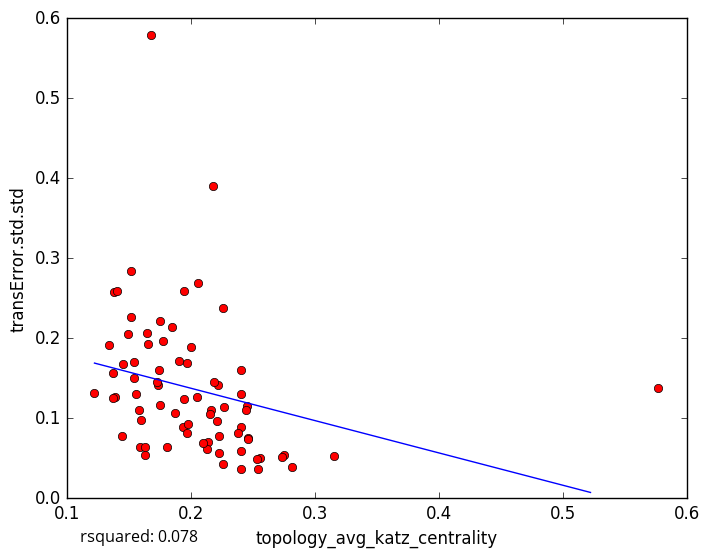

The table this chart was drawn from, first rows:
topology_avg_katz_centrality, transError.std.std
0.152, 0.2269
0.1935, 0.08883
0.2749, 0.05366
0.3157, 0.05318
0.2812, 0.03889
0.1369, 0.1561
0.1497, 0.2048
0.2004, 0.1895
0.226, 0.043
0.2555, 0.05006
0.2403, 0.1607
0.2539, 0.03644
0.2451, 0.1156
0.2406, 0.03656
0.2533, 0.04916
0.2404, 0.08908
0.1974, 0.09332
0.5769, 0.1381
0.1379, 0.2584
0.2225, 0.07791
0.1404, 0.2595
0.1845, 0.2141
0.1746, 0.1605
0.168, 0.5785
0.2218, 0.1419
0.2177, 0.3907
0.2186, 0.1458
0.1778, 0.1961
0.1626, 0.054
0.1591, 0.06397
0.163, 0.06424
0.1947, 0.2587
0.1223, 0.1319
0.139, 0.1261
0.1374, 0.1247
0.1343, 0.1921
0.2738, 0.05174
0.1539, 0.1504
0.1737, 0.1414
0.2377, 0.08192
0.1517, 0.2843
0.2057, 0.2687
0.2136, 0.0698
0.1444, 0.07773
0.1749, 0.221
0.1538, 0.1702
0.187, 0.1069
0.2258, 0.2375
0.2444, 0.1102
0.1905, 0.172
0.2134, 0.06215
0.216, 0.1106
0.2047, 0.1269
0.1583, 0.1098
0.1972, 0.08098
0.1947, 0.1239
0.2214, 0.09664
0.1804, 0.06445
0.2095, 0.06921
0.2463, 0.07585
... 18 more rows
